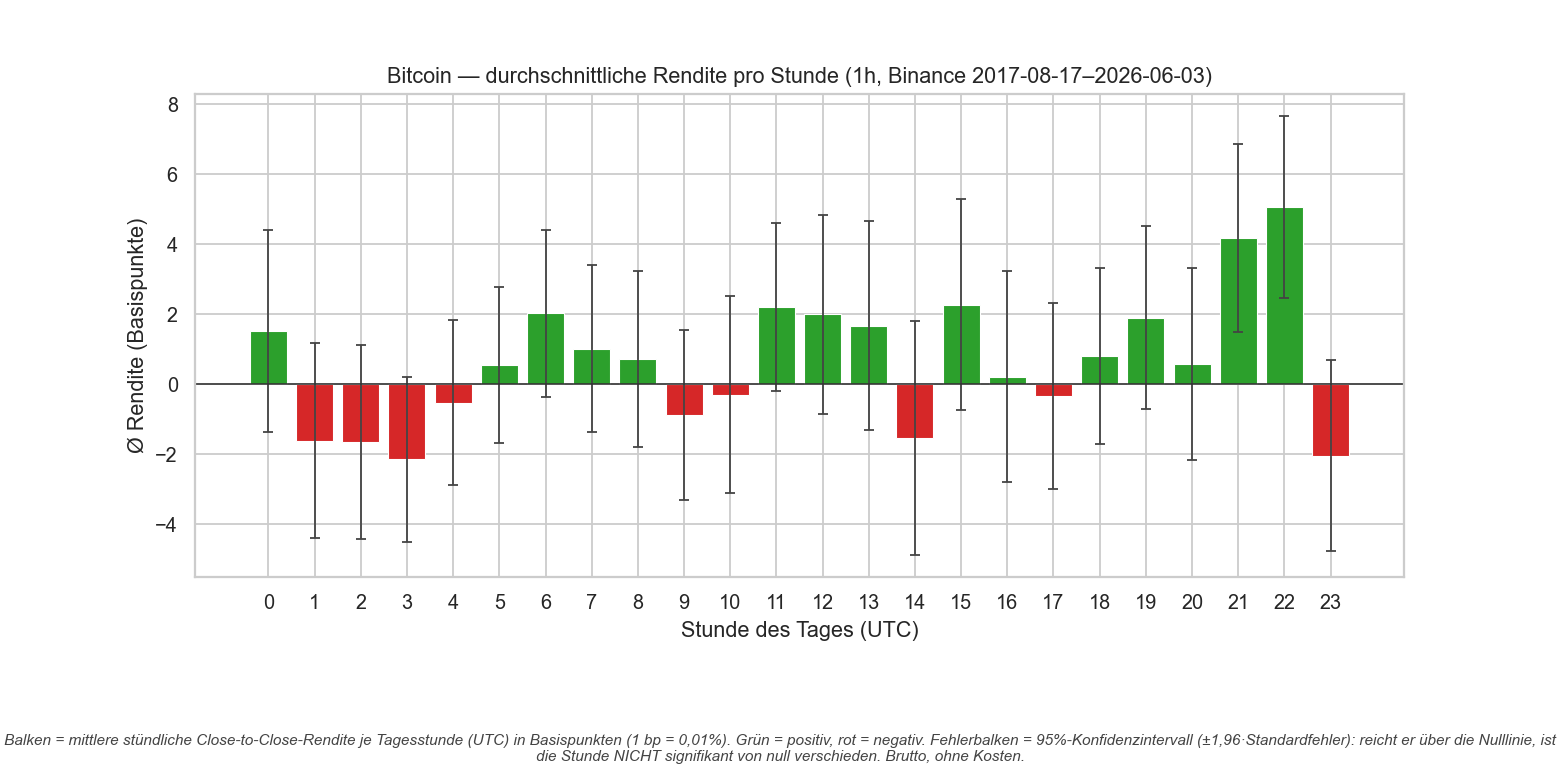

The table this chart was drawn from, first rows:
hour_utc, mean_return_bps, std_bps, n, ci95_bps, significant
0, 1.522, 83.28, 3211, 2.881, False
1, -1.617, 80.43, 3209, 2.783, False
2, -1.642, 79.71, 3196, 2.764, False
3, -2.145, 67.84, 3198, 2.351, False
4, -0.5285, 67.94, 3200, 2.354, False
5, 0.5498, 64.12, 3203, 2.22, False
6, 2.023, 68.92, 3202, 2.387, False
7, 1.02, 68.98, 3202, 2.389, False
8, 0.7121, 72.59, 3205, 2.513, False
9, -0.8748, 69.87, 3208, 2.418, False
10, -0.2968, 81.1, 3209, 2.806, False
11, 2.203, 69.12, 3210, 2.391, False
12, 1.992, 81.93, 3210, 2.834, False
13, 1.677, 86.23, 3209, 2.984, False
14, -1.543, 96.49, 3210, 3.338, False
15, 2.266, 87.13, 3210, 3.014, False
16, 0.2097, 87.01, 3210, 3.01, False
17, -0.3398, 76.68, 3210, 2.653, False
18, 0.8144, 72.77, 3211, 2.517, False
19, 1.899, 75.37, 3211, 2.607, False
20, 0.5707, 79.32, 3211, 2.744, False
21, 4.165, 77.48, 3210, 2.68, True
22, 5.063, 75.38, 3210, 2.608, True
23, -2.045, 78.89, 3211, 2.729, False
